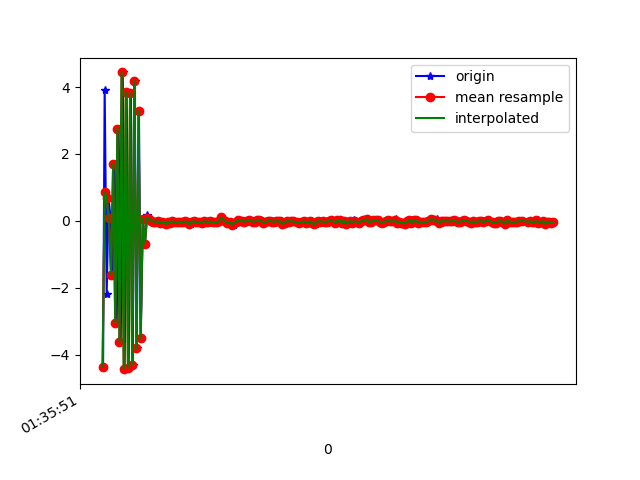

Data behind this chart, as committed beside it:
1618191351445, 887014392559459, -4.364565, -0.9325774, -2.8016438
1618191351460, 887014411790229, 3.923, 0.8732, 6.238
1618191351479, 887014431020999, -2.184, -0.5982, -8.671
1618191351497, 887014450251769, 0.6727, 0.72, 9.248
1618191351516, 887014469482539, 0.0769, -0.2896, -9.498
1618191351534, 887014488713309, -1.623, 0.1512, 8.62
1618191351554, 887014507944079, 1.706, 0.232, -7.966
1618191351574, 887014527174849, -3.045, -0.3815, 6.723
1618191351592, 887014546405619, 2.752, 0.4457, -5.822
1618191351612, 887014565636389, -3.622, -0.2598, 4.546
1618191351631, 887014584867159, 4.436, 0.5768, -3.433
1618191351649, 887014604097929, -4.438, -0.6592, 2.424
1618191351668, 887014623328699, 3.863, 0.8511, -1.164
1618191351687, 887014642559469, -4.393, -0.711, 1.52
1618191351708, 887014661790239, 3.813, 0.943, -1.21
1618191351725, 887014681021009, -4.312, -0.5902, 2.63
1618191351743, 887014700251779, 4.178, 0.65, -2.906
1618191351763, 887014719482549, -3.811, -0.4004, 4.146
1618191351784, 887014738713319, 3.28, 0.6759, -4.647
1618191351801, 887014757944089, -3.511, -0.4194, 6.202
1618191351821, 887014777174859, 0.05715, 0.01743, 4.452
1618191351841, 887014796405629, -0.6831, -0.01041, -1.455
1618191351860, 887014815636399, 0.1792, 0.09004, 0.6231
1618191351877, 887014834867169, 0.01298, 0.1457, 0.396
1618191351897, 887014854097939, 0.06659, 0.09229, 0.3257
1618191351915, 887014873328709, 6.8473816E-4, 0.04798, 0.2944
1618191351935, 887014892559479, -0.02402, 0.07869, 0.2679
1618191351953, 887014911790249, -0.03209, 0.05709, 0.2934
1618191351972, 887014931021019, -0.01175, 0.07708, 0.309
1618191351991, 887014950251789, -0.07315, 0.04318, 0.2758
1618191352013, 887014969482559, -0.02224, 0.03241, 0.2223
1618191352030, 887014988713329, -0.0626, -8.2087517E-4, 0.208
1618191352048, 887015007944099, -0.09958, 0.06911, 0.2686
1618191352070, 887015027174869, -0.02652, 0.05543, 0.2855
1618191352087, 887015046405639, -0.06111, 0.02959, 0.2832
1618191352110, 887015065636409, -0.01234, 0.004928, 0.2991
1618191352125, 887015084867179, -0.04256, 0.05202, 0.3213
1618191352144, 887015104097949, -0.04937, 0.03849, 0.2766
1618191352163, 887015123328719, -0.02558, 0.005043, 0.2352
1618191352182, 887015142559489, -0.03552, -0.01098, 0.2343
1618191352201, 887015161790259, -0.03386, -0.03545, 0.2526
1618191352222, 887015181021029, -0.01961, 0.06505, 0.1997
1618191352240, 887015200251799, -0.06062, 0.04902, 0.1439
1618191352258, 887015219482569, -0.02245, 0.08503, 0.1735
1618191352277, 887015238713339, -0.1058, 0.07159, 0.1698
1618191352297, 887015257944109, -0.03376, 0.05383, 0.146
1618191352317, 887015277174879, -0.01178, 0.04737, 0.2044
1618191352337, 887015296405649, -0.04951, 0.05731, 0.1867
1618191352353, 887015315636419, -0.03216, 0.0719, 0.1804
1618191352372, 887015334867189, -0.03386, 0.08604, 0.2486
1618191352393, 887015354097959, -0.0595, 0.05942, 0.228
1618191352411, 887015373328729, -0.00633, 0.03337, 0.2075
1618191352430, 887015392559499, -0.03228, 0.05322, 0.1587
1618191352450, 887015411790269, -0.03483, -0.02811, 0.1275
1618191352469, 887015431021039, -0.0205, -0.002138, 0.1226
1618191352486, 887015450251809, -0.04427, 0.01616, 0.07137
1618191352505, 887015469482579, -0.04629, 0.02434, 0.1287
1618191352526, 887015488713349, -0.05072, 0.00146, 0.1286
1618191352543, 887015507944119, -0.01235, 9.772778E-4, 0.1644
1618191352562, 887015527174889, 0.1, 0.0324, 0.1507
1618191352582, 887015546537928, 0.03296, 0.04666, 0.1419
... 162 more rows
